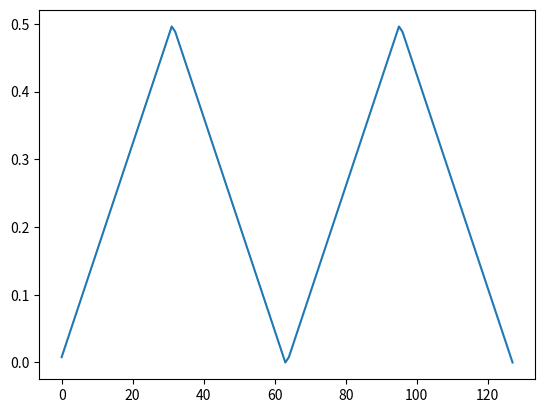

The script that saved this image:
'''
work in progress. 
'''

import matplotlib.pyplot as plt
import numpy as np
# [redacted]


def synthesize(sampling_speed, wavetable, n_samples):
    """Synthesizes a new waveform from an existing wavetable."""
    samples = []
    current_sample = 0
    while len(samples) < n_samples:
        current_sample += sampling_speed
        current_sample = current_sample % wavetable.size
        samples.append(wavetable[current_sample])
        current_sample += 1
    return np.array(samples)



# Sinus wavetable
n_samples = 128
t = np.linspace(0, 1, num=n_samples)
wavetable = np.sin(np.sin(2 * np.pi * t))

# Triangle
wavetable = t * (t < 0.5) + (-(t - 1)) * (t>= 0.5)




sample1 = synthesize(1, wavetable, n_samples)

plt.plot(sample1)


plt.show()